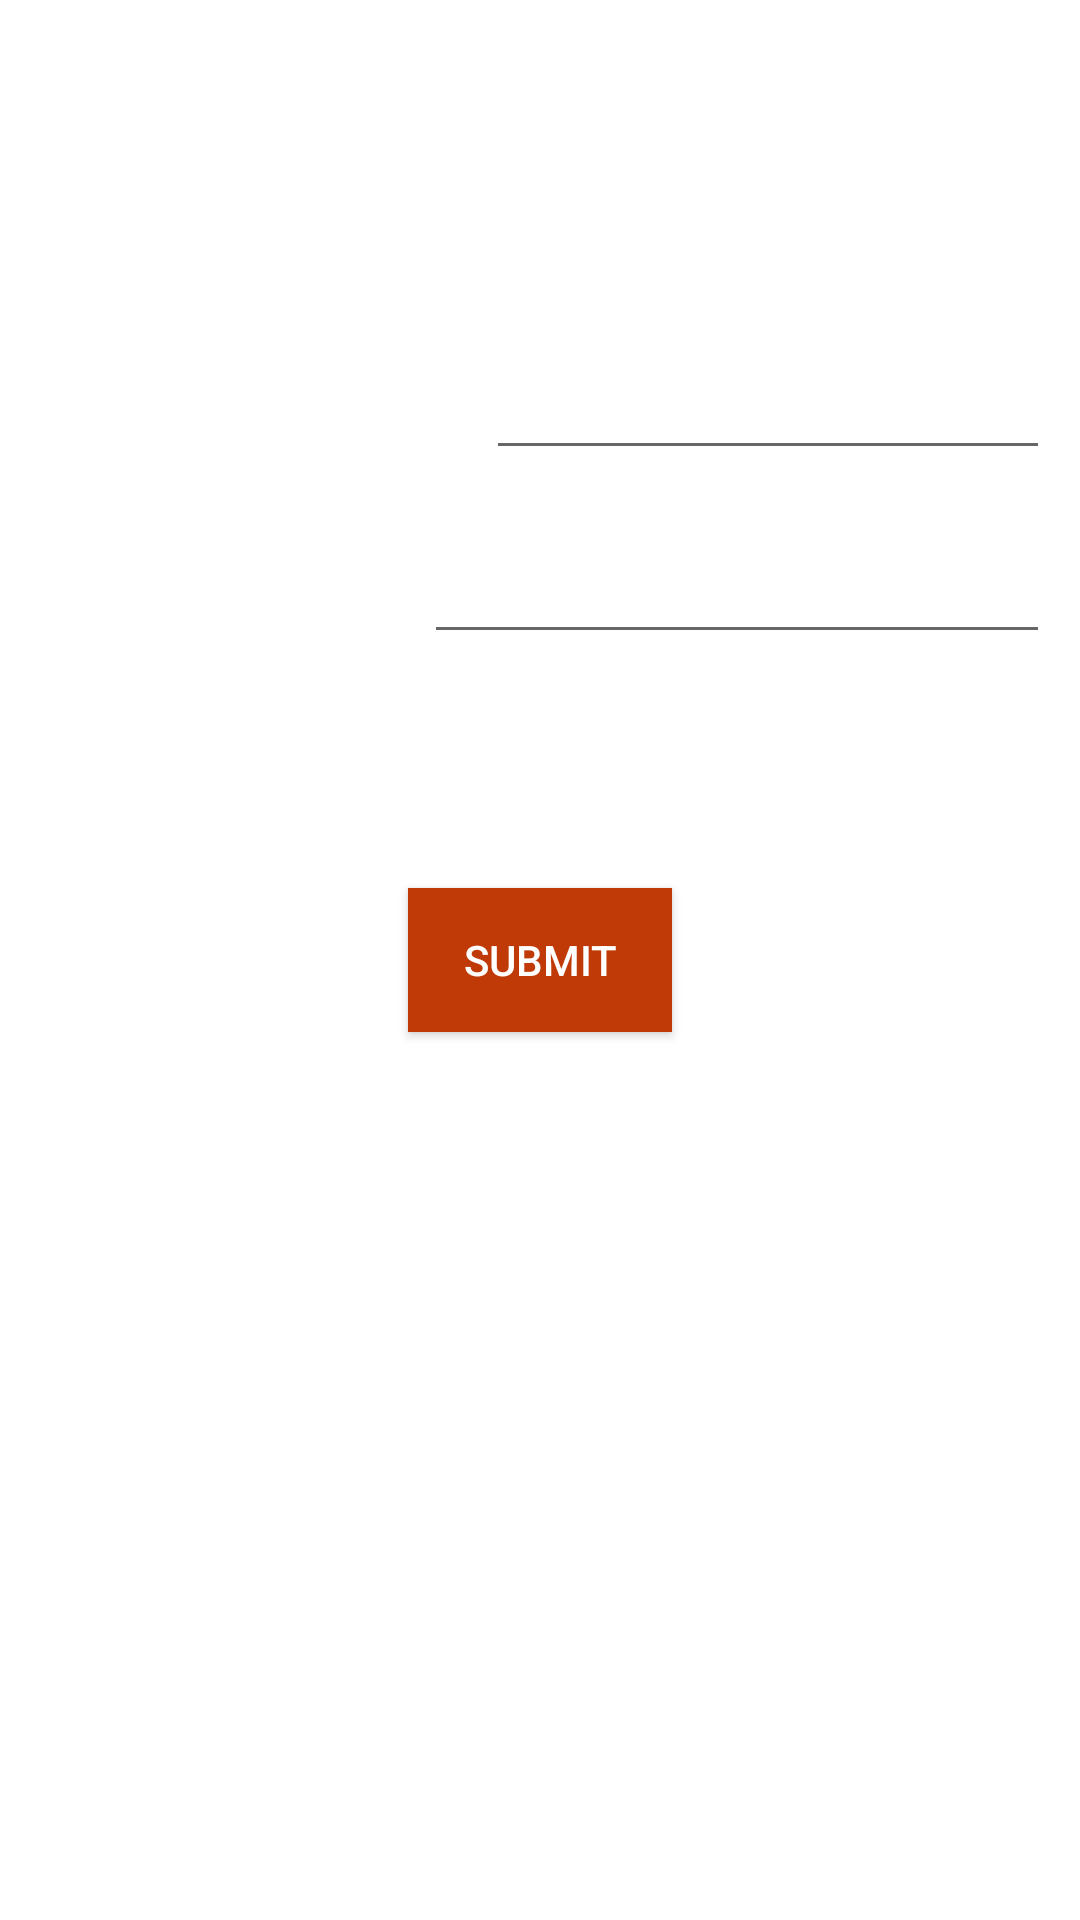

This screen was rendered from an Android layout file. Write that file and the resources it references.
<!-- AndroidManifest.xml: application theme Theme.NavDrawer -->
<!-- res/layout/activity_department.xml -->
<?xml version="1.0" encoding="utf-8"?>
<RelativeLayout
    xmlns:android="http://schemas.android.com/apk/res/android"
    xmlns:app="http://schemas.android.com/apk/res-auto"
    xmlns:tools="http://schemas.android.com/tools"
    android:layout_width="match_parent"
    android:layout_height="match_parent"
    tools:context=".DepartmentActivity">

    <TextView
        android:id="@+id/heading"
        android:layout_width="wrap_content"
        android:layout_height="wrap_content"
        android:text="@string/add_department"
        android:textSize="34sp"
        android:textStyle="bold"
        android:layout_margin="30dp"
        android:layout_centerHorizontal="true"
        android:textColor="@color/white"
        />

    <TextView
        android:id="@+id/fieldDep_AddDep"
        android:layout_width="wrap_content"
        android:layout_height="wrap_content"
        android:text="@string/department"
        android:textSize="20sp"
        android:textStyle="bold"
        android:layout_margin="20dp"
        android:layout_below="@id/heading"
        android:textColor="@color/white"
         />

    <TextView
        android:id="@+id/fieldInfo_AddDep"
        android:layout_width="wrap_content"
        android:layout_height="wrap_content"
        android:text="@string/info"
        android:textSize="20sp"
        android:textStyle="bold"
        android:layout_marginTop="20dp"
        android:layout_marginBottom="20dp"
        android:layout_marginStart="50dp"
        android:layout_marginEnd="40dp"
        android:layout_below="@id/fieldDep_AddDep"
        android:textColor="@color/white"/>

    <EditText
        android:id="@+id/department_AddDep"
        android:layout_width="wrap_content"
        android:layout_height="wrap_content"
        android:ems="10"
        android:inputType="textPersonName"
        android:layout_below="@id/heading"
        android:layout_margin="10dp"
        android:layout_toRightOf="@id/fieldDep_AddDep"
        android:textColor="@color/white"/>

    <EditText
        android:id="@+id/info_AddDep"
        android:layout_width="wrap_content"
        android:layout_height="wrap_content"
        android:ems="10"
        android:layout_margin="10dp"
        android:layout_toRightOf="@+id/fieldInfo_AddDep"
        android:layout_below="@id/department_AddDep"
        android:textColor="@color/white"
         />

    <Button
        android:id="@+id/button3"
        android:layout_width="wrap_content"
        android:layout_height="wrap_content"
        android:text="@string/submit"
        android:layout_centerInParent="true"
        android:background="@color/red"
        android:textColor="@color/white" />

</RelativeLayout>
<!-- resources referenced by this layout -->
<resources>
  <color name="red">#bf3a06</color>
  <color name="white">#FFFFFFFF</color>
  <string name="add_department">Add Department</string>
  <string name="department">Department:</string>
  <string name="info">Info:</string>
  <string name="submit">Submit</string>
  <style name="Theme.NavDrawer" parent="Theme.MaterialComponents.DayNight.DarkActionBar">
          
          <item name="colorPrimary">@color/red</item>
          <item name="colorPrimaryVariant">@color/red</item>
          <item name="colorOnPrimary">@color/red</item>
          
          <item name="colorSecondary">@color/red</item>
          <item name="colorSecondaryVariant">@color/red</item>
          <item name="colorOnSecondary">@color/red</item>
          
          <item name="android:statusBarColor" tools:targetApi="l">?attr/colorPrimaryVariant</item>
          
      </style>
</resources>
